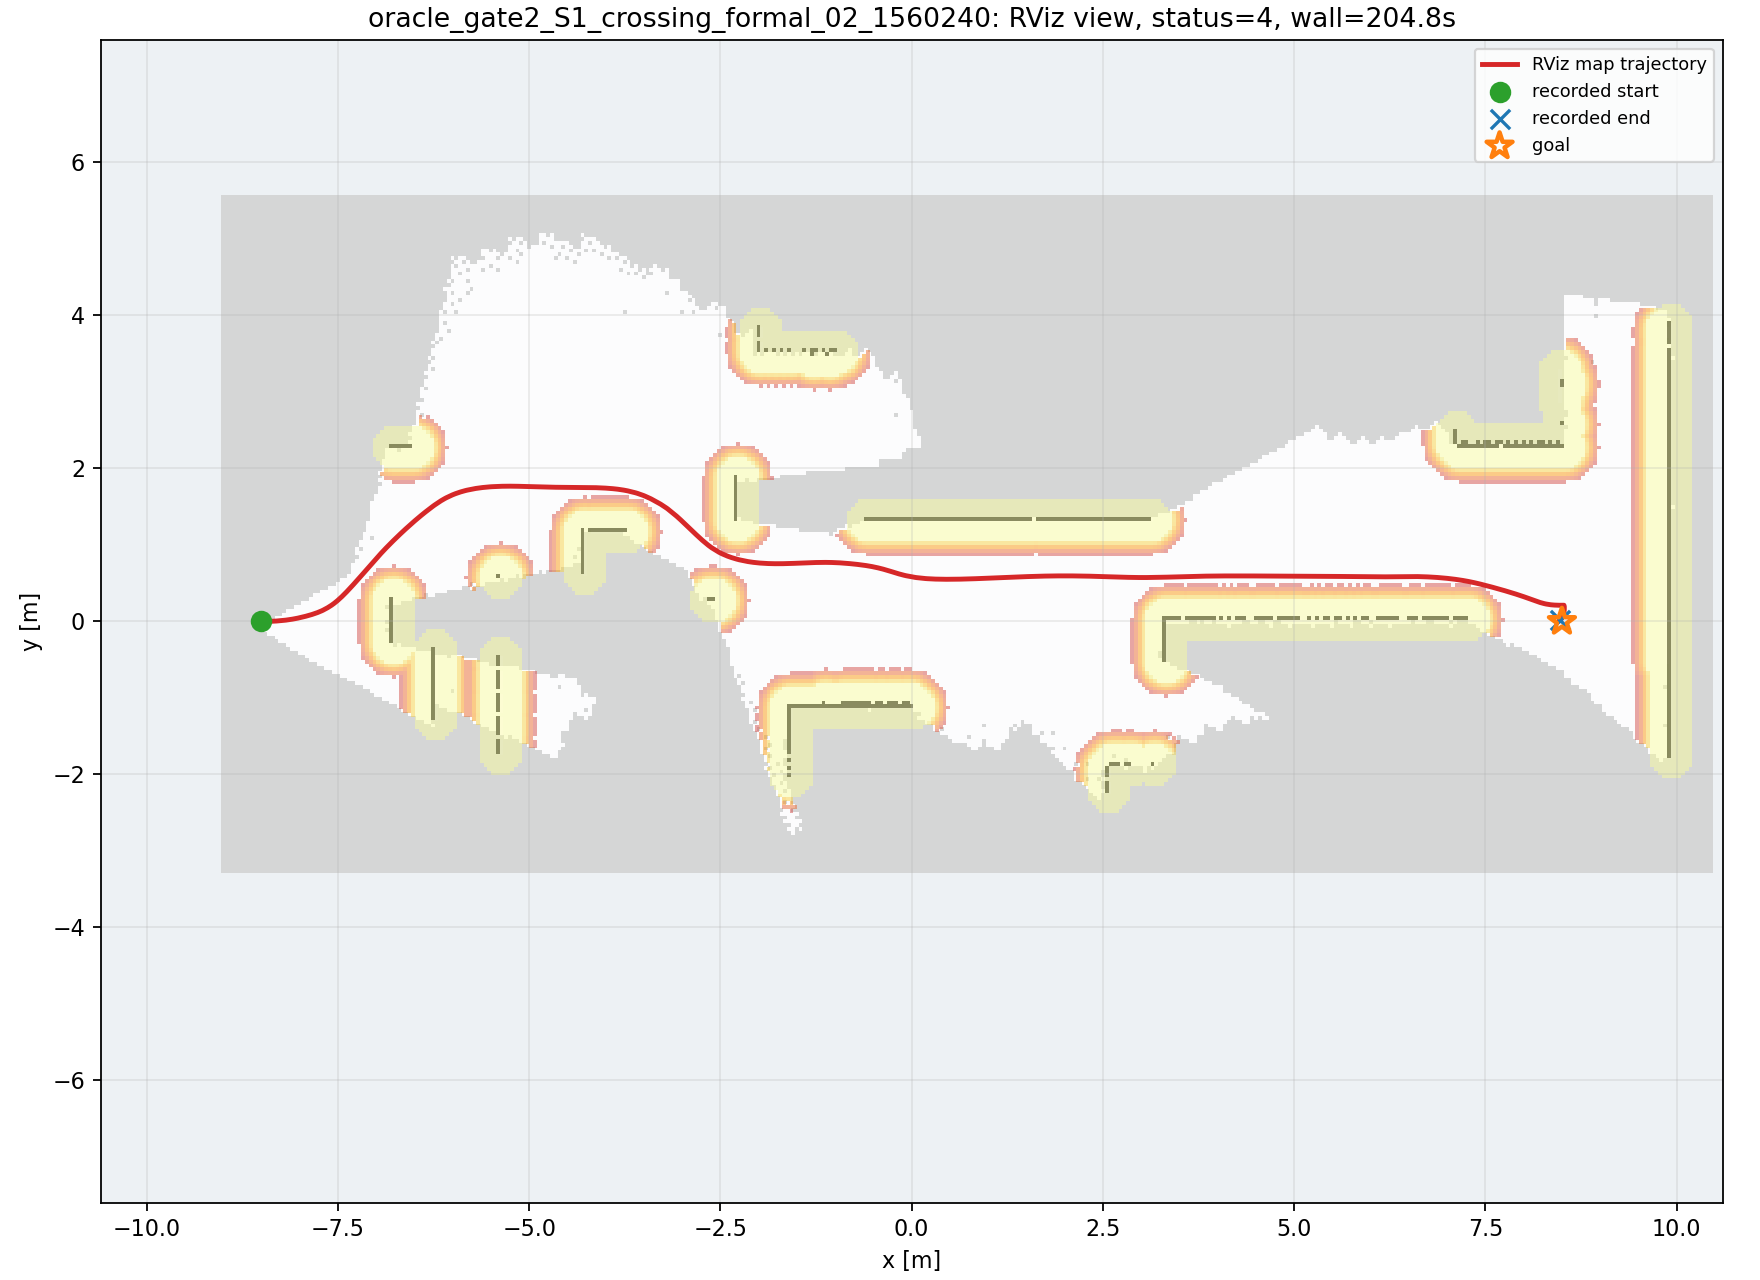

Data behind this chart, as committed beside it:
wall_time, wall_elapsed_s, sim_time, x, y, yaw
1787874281, 0.0, 55.28, -8.498, 1.0633960734402501e-06, 0.001568
1787874288, 3.101, 59.43, -8.426, 0.0006295, 0.01862
1787874288, 3.115, 59.5, -8.412, 0.0009166, 0.02273
1787874288, 3.127, 59.57, -8.397, 0.001276, 0.02695
1787874288, 3.138, 59.64, -8.382, 0.001714, 0.03158
1787874288, 3.148, 59.7, -8.367, 0.002216, 0.03665
1787874288, 3.157, 59.77, -8.351, 0.002839, 0.04324
1787874288, 3.164, 59.84, -8.335, 0.003599, 0.05114
1787874288, 3.171, 59.91, -8.318, 0.004504, 0.0593
1787874288, 3.177, 59.98, -8.301, 0.005563, 0.0675
1787874289, 3.732, 60.28, -8.224, 0.0121, 0.1037
1787874289, 4.014, 60.45, -8.181, 0.01702, 0.1251
1787874289, 4.099, 60.55, -8.154, 0.02048, 0.1387
1787874289, 4.25, 60.69, -8.119, 0.02563, 0.1562
1787874289, 4.394, 60.79, -8.093, 0.0299, 0.1695
1787874290, 4.747, 61, -8.041, 0.03952, 0.198
1787874290, 4.761, 61.06, -8.024, 0.04305, 0.2076
1787874290, 5.048, 61.27, -7.972, 0.05461, 0.2338
1787874290, 5.264, 61.41, -7.938, 0.06304, 0.2493
1787874290, 5.277, 61.47, -7.921, 0.06744, 0.2567
1787874291, 5.561, 61.64, -7.878, 0.07904, 0.2772
1787874291, 5.712, 61.78, -7.85, 0.08717, 0.2946
1787874291, 5.789, 61.85, -7.838, 0.09094, 0.3027
1787874291, 6.077, 62.05, -7.803, 0.1023, 0.3293
1787874291, 6.229, 62.19, -7.782, 0.11, 0.3501
1787874291, 6.374, 62.29, -7.766, 0.1159, 0.3666
1787874292, 6.521, 62.39, -7.75, 0.1219, 0.3837
1787874292, 6.597, 62.46, -7.74, 0.1261, 0.3954
1787874292, 6.887, 62.66, -7.71, 0.1394, 0.4322
1787874292, 6.969, 62.77, -7.695, 0.1466, 0.4519
1787874293, 7.464, 63.07, -7.647, 0.1714, 0.5201
1787874293, 7.477, 63.14, -7.633, 0.1795, 0.534
1787874293, 7.628, 63.27, -7.603, 0.1979, 0.5738
1787874293, 7.773, 63.38, -7.581, 0.2126, 0.6065
1787874293, 8.057, 63.55, -7.546, 0.2386, 0.6577
1787874293, 8.208, 63.68, -7.518, 0.2607, 0.6936
1787874293, 8.286, 63.75, -7.505, 0.272, 0.7096
1787874294, 8.653, 63.99, -7.459, 0.3134, 0.7567
1787874294, 8.729, 64.06, -7.446, 0.3256, 0.7675
1787874294, 8.811, 64.16, -7.427, 0.3441, 0.7818
1787874294, 8.961, 64.3, -7.402, 0.3692, 0.7974
1787874294, 9.105, 64.4, -7.384, 0.3882, 0.8067
1787874294, 9.392, 64.57, -7.353, 0.4203, 0.8191
1787874295, 9.467, 64.64, -7.341, 0.4332, 0.8231
1787874295, 9.621, 64.77, -7.317, 0.4592, 0.8298
1787874295, 9.769, 64.87, -7.299, 0.4788, 0.8339
1787874295, 9.847, 64.94, -7.288, 0.4919, 0.8363
1787874295, 9.998, 65.08, -7.264, 0.5182, 0.8405
1787874295, 10.14, 65.18, -7.246, 0.538, 0.8433
1787874295, 10.22, 65.25, -7.235, 0.5512, 0.845
1787874295, 10.37, 65.38, -7.211, 0.5776, 0.8479
1787874296, 10.52, 65.48, -7.194, 0.5975, 0.8498
1787874296, 10.8, 65.66, -7.164, 0.6308, 0.8522
1787874296, 10.89, 65.76, -7.147, 0.6508, 0.8531
1787874296, 11.04, 65.89, -7.124, 0.6774, 0.8538
1787874296, 11.39, 66.1, -7.089, 0.7174, 0.8535
1787874296, 11.4, 66.17, -7.077, 0.7307, 0.853
1787874297, 11.69, 66.37, -7.042, 0.7706, 0.8494
1787874297, 11.83, 66.47, -7.025, 0.7905, 0.8468
1787874297, 11.91, 66.54, -7.013, 0.8038, 0.845
... 485 more rows
